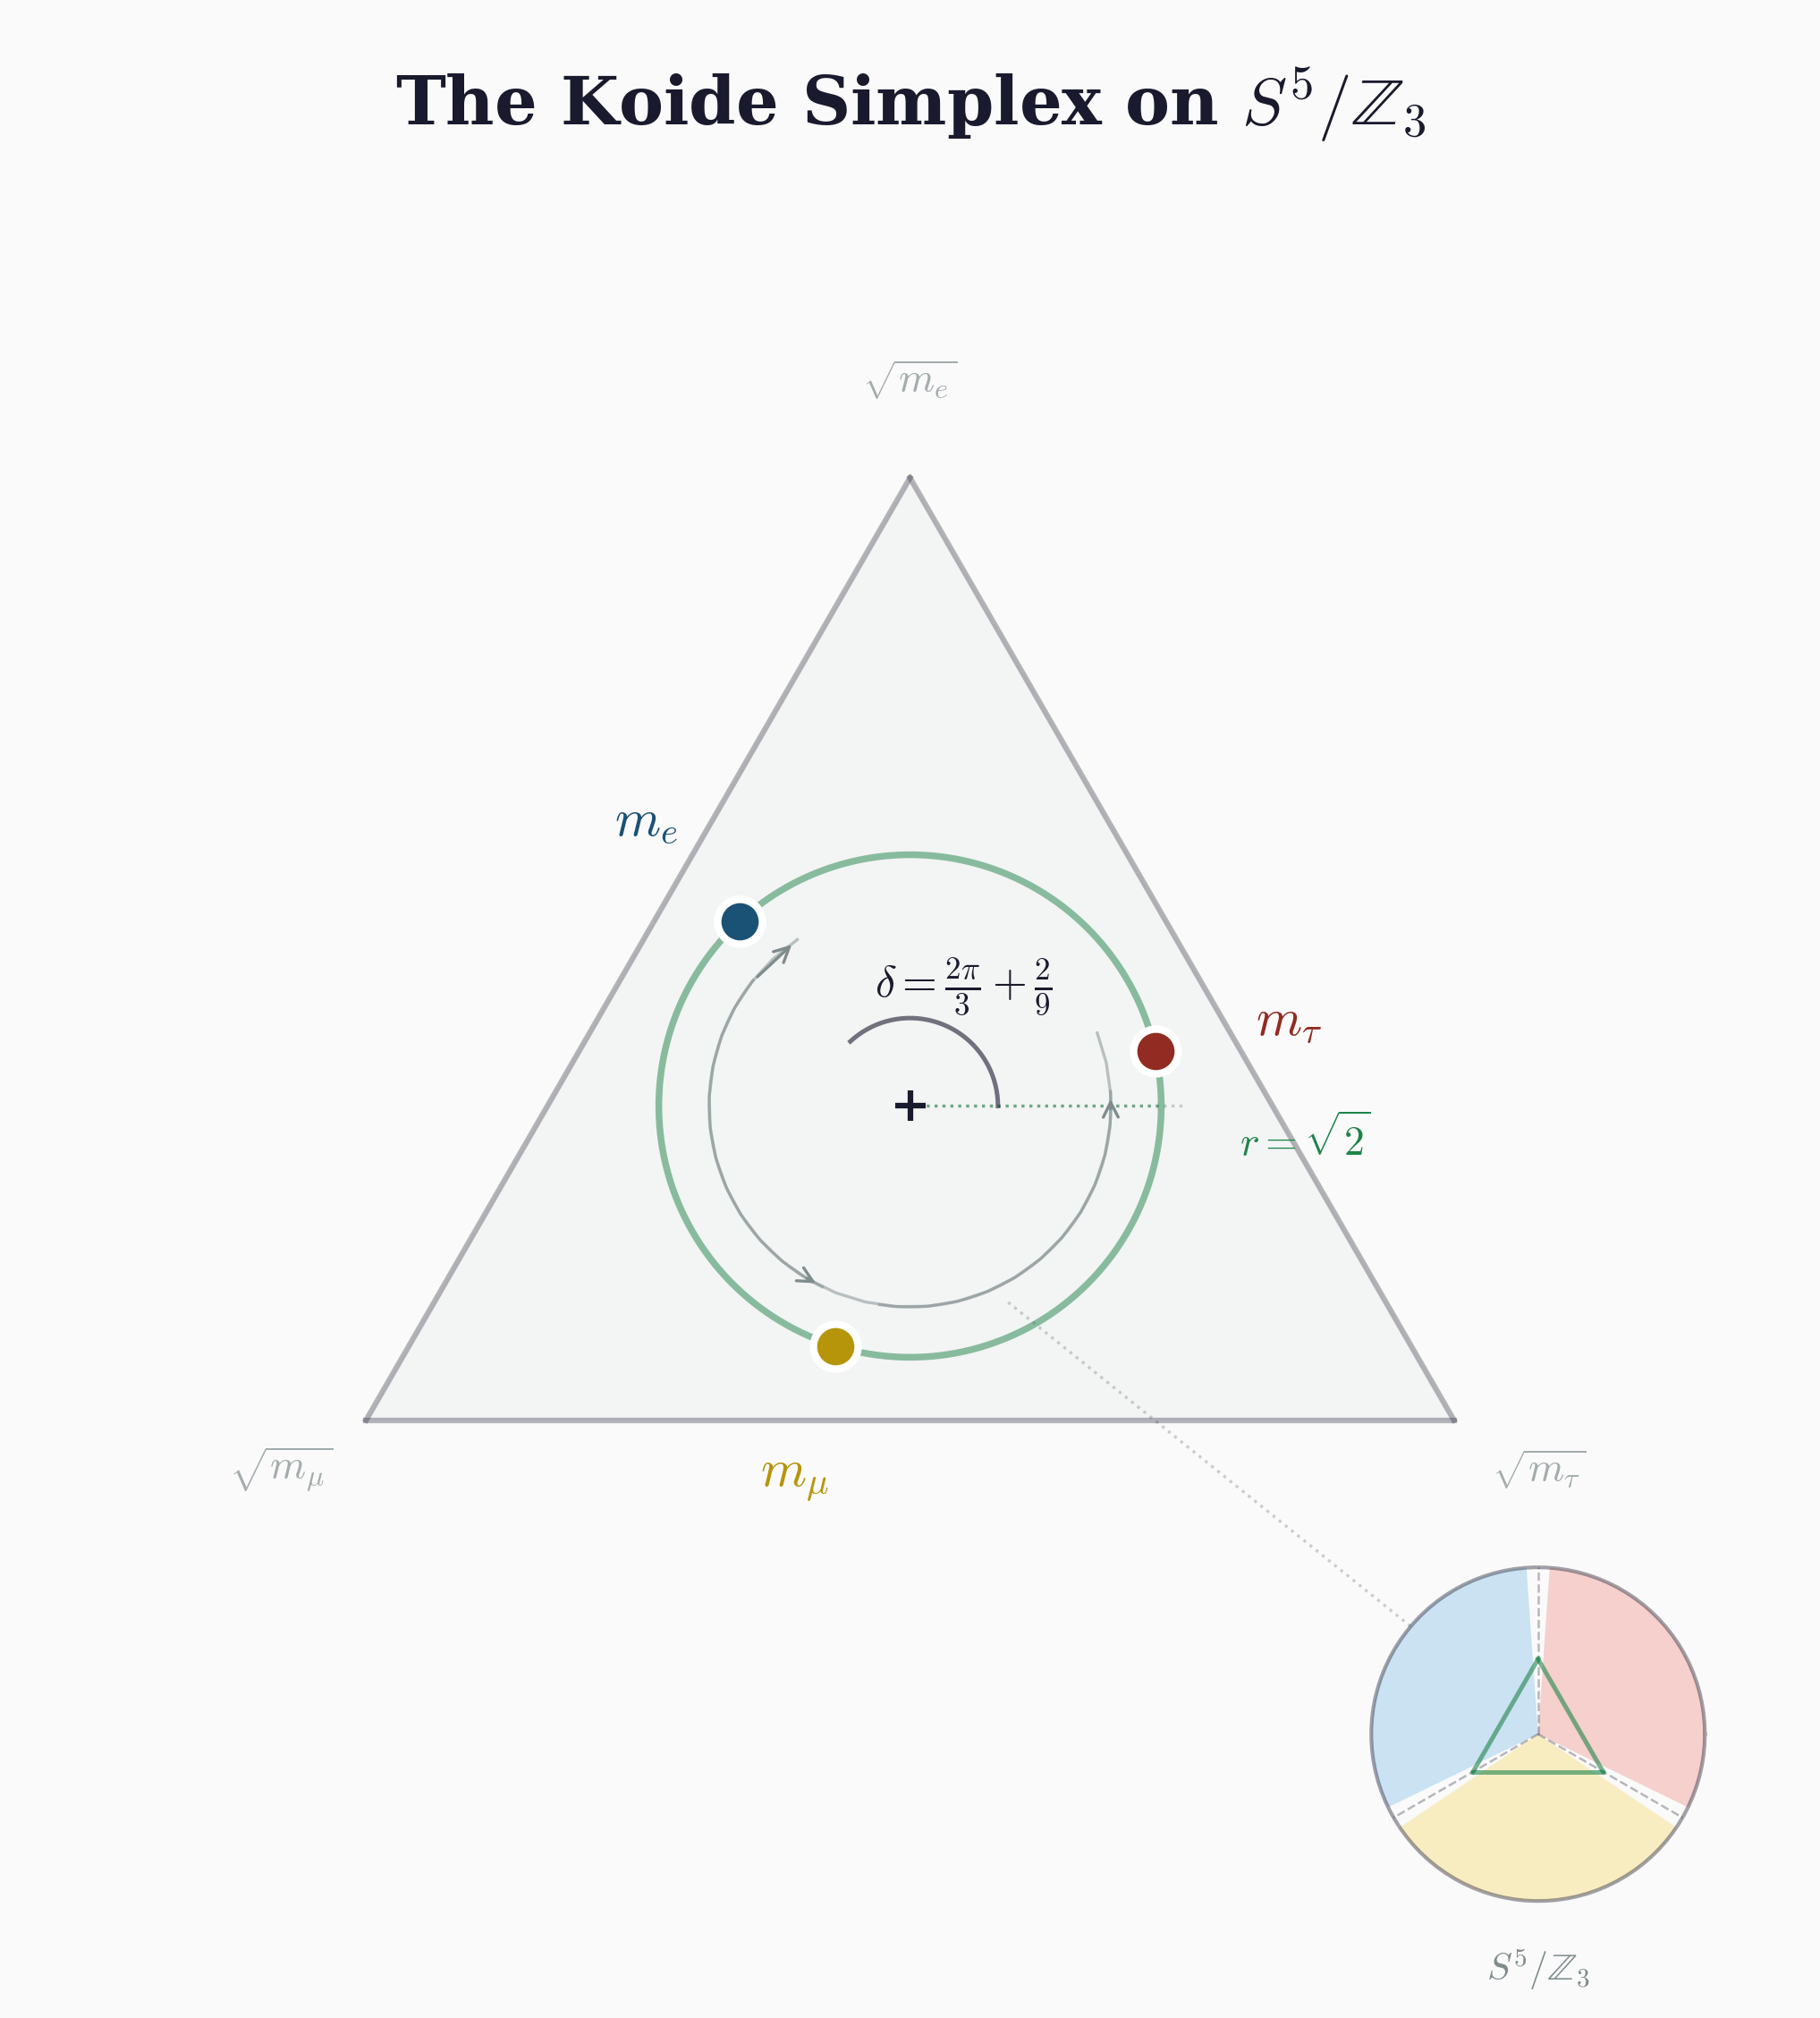

The Python source for this figure:
#!/usr/bin/env python3
"""
FIGURE C — THE LEPTON SIMPLEX (Koide moment map)
The standard 2-simplex with the three lepton masses as Z₃-orbit points.
Inset ghost overlay showing connection to the orbifold.
"""
import numpy as np
import matplotlib.pyplot as plt
from matplotlib.patches import FancyArrowPatch, Arc, Circle, Wedge
import matplotlib
import os, sys

matplotlib.rcParams['font.family'] = 'serif'
matplotlib.rcParams['mathtext.fontset'] = 'cm'

# ── Palette ─────────────────────────────────────────────────────
BG       = '#fafafa'
BLUE     = '#1a5276';  BLUE_L   = '#5dade2'
GOLD     = '#b7950b';  GOLD_L   = '#f4d03f'
ROSE     = '#922b21';  ROSE_L   = '#ec7063'
GREEN    = '#1e8449'
TEXT_C   = '#1a1a2e'
GRAY     = '#7f8c8d'

fig, ax = plt.subplots(figsize=(9, 9.5), facecolor=BG)
ax.set_xlim(-4.5, 4.5)
ax.set_ylim(-4.5, 5.5)
ax.set_aspect('equal')
ax.axis('off')

# ── The simplex triangle (equilateral, vertices at 120° intervals) ──
simplex_R = 3.2
verts = []
vert_labels = [r'$\sqrt{m_e}$', r'$\sqrt{m_\mu}$', r'$\sqrt{m_\tau}$']
vert_colors = [BLUE, GOLD, ROSE]
for i in range(3):
    angle = np.radians(90 + i * 120)
    verts.append((simplex_R * np.cos(angle), simplex_R * np.sin(angle)))

# Draw simplex edges
for i in range(3):
    j = (i + 1) % 3
    ax.plot([verts[i][0], verts[j][0]], [verts[i][1], verts[j][1]],
            color=TEXT_C, linewidth=1.5, alpha=0.3, zorder=2)

# Fill simplex lightly
tri_x = [v[0] for v in verts] + [verts[0][0]]
tri_y = [v[1] for v in verts] + [verts[0][1]]
ax.fill(tri_x[:-1], tri_y[:-1], color=GRAY, alpha=0.05, zorder=1)

# ── Inscribed circle (Koide circle, radius r = √2 scaled) ────
# In the simplex, the inscribed circle has radius = simplex_R / 2
# (for equilateral triangle inscribed circle = side / (2√3))
# But we use it as the Brannen circle
incircle_R = simplex_R * 0.40  # Inscribed circle proportional (< inradius to avoid overlap)
inscribed_theta = np.linspace(0, 2*np.pi, 200)
ax.plot(incircle_R * np.cos(inscribed_theta),
        incircle_R * np.sin(inscribed_theta),
        color=GREEN, linewidth=1.8, alpha=0.5, zorder=4, linestyle='-')
# Draw a thin dashed radius line for r=√2 label
ax.plot([0, incircle_R], [0, 0], color=GREEN, linewidth=0.8,
        linestyle=':', alpha=0.5, zorder=5)
ax.text(incircle_R + 0.4, -0.25, r'$r = \sqrt{2}$', fontsize=11,
        color=GREEN, ha='left', zorder=6)

# ── Three mass points on the inscribed circle ──────────────────
# The Koide phase δ = 2π/3 + 2/9 ≈ 2.342 radians
delta = 2*np.pi/3 + 2/9   # The exact Koide phase

# Brannen parametrization: sqrt(m_k) = μ(1 + √2 cos(δ + 2πk/3))
# We place points on the circle at angles δ + 2πk/3
mass_angles = [delta + 2*np.pi*k/3 for k in range(3)]
mass_labels = [r'$m_e$', r'$m_\mu$', r'$m_\tau$']
mass_colors = [BLUE, GOLD, ROSE]

for k in range(3):
    mx = incircle_R * np.cos(mass_angles[k])
    my = incircle_R * np.sin(mass_angles[k])
    ax.plot(mx, my, 'o', color=mass_colors[k], markersize=12, zorder=8,
            markeredgecolor='white', markeredgewidth=2)
    # Label offset
    label_r = incircle_R + 0.7
    lx = label_r * np.cos(mass_angles[k])
    ly = label_r * np.sin(mass_angles[k])
    ax.text(lx, ly, mass_labels[k], ha='center', va='center',
            fontsize=14, color=mass_colors[k], fontweight='bold', zorder=9)

# ── ℤ₃ rotation arrows between mass points ────────────────────
for k in range(3):
    k_next = (k + 1) % 3
    # Arc between consecutive mass points
    a1 = mass_angles[k]
    a2 = mass_angles[k_next]
    # Draw small curved arrow
    mid_a = (a1 + a2) / 2
    arc_r = incircle_R * 0.8
    n_pts = 30
    a_range = np.linspace(a1 + 0.15, a2 - 0.15, n_pts)
    arc_x = arc_r * np.cos(a_range)
    arc_y = arc_r * np.sin(a_range)
    ax.plot(arc_x, arc_y, color=GRAY, linewidth=0.8, alpha=0.5, zorder=5)
    ax.annotate('', xy=(arc_x[-1], arc_y[-1]),
                xytext=(arc_x[-3], arc_y[-3]),
                arrowprops=dict(arrowstyle='->', color=GRAY, lw=0.8), zorder=5)

# ── Phase angle annotation ─────────────────────────────────────
# Show δ as the angle from a reference direction to the first mass point
ref_angle = 0  # Reference: positive x-axis
# Draw reference line (thin, dashed)
ax.plot([0, incircle_R*1.1*np.cos(ref_angle)],
        [0, incircle_R*1.1*np.sin(ref_angle)],
        color=GRAY, linewidth=0.8, linestyle=':', alpha=0.4, zorder=3)
# Arc from reference to first mass point
arc_delta = np.linspace(ref_angle, mass_angles[0], 40)
arc_delta_r = incircle_R * 0.35
ax.plot(arc_delta_r * np.cos(arc_delta), arc_delta_r * np.sin(arc_delta),
        color=TEXT_C, linewidth=1.2, alpha=0.6, zorder=5)
# δ label
mid_delta = (ref_angle + mass_angles[0]) / 2
ax.text(arc_delta_r * 1.5 * np.cos(mid_delta),
        arc_delta_r * 1.5 * np.sin(mid_delta),
        r'$\delta = \frac{2\pi}{3} + \frac{2}{9}$',
        ha='center', va='center', fontsize=12, color=TEXT_C, zorder=6)

# ── Origin ─────────────────────────────────────────────────────
ax.plot(0, 0, '+', color=TEXT_C, markersize=8, markeredgewidth=1.5, zorder=7)

# ── Small orbifold inset (bottom-right) ────────────────────────
inset_cx, inset_cy = 3.2, -3.2
inset_r = 0.85
# Draw mini-orbifold
for i, (dark, light) in enumerate([(BLUE, BLUE_L), (GOLD, GOLD_L), (ROSE, ROSE_L)]):
    start = 90 + i * 120
    w = Wedge((inset_cx, inset_cy), inset_r, start + 4, start + 116,
              facecolor=light, edgecolor='none', alpha=0.3, zorder=2)
    ax.add_patch(w)
# Border
inset_th = np.linspace(0, 2*np.pi, 100)
ax.plot(inset_cx + inset_r*np.cos(inset_th),
        inset_cy + inset_r*np.sin(inset_th),
        color=TEXT_C, linewidth=1.0, alpha=0.4, zorder=3)
# Fold walls in inset
for i in range(3):
    a = np.radians(90 + i*120)
    ax.plot([inset_cx, inset_cx + inset_r*np.cos(a)],
            [inset_cy, inset_cy + inset_r*np.sin(a)],
            color=TEXT_C, linewidth=0.6, alpha=0.3, linestyle='--', zorder=4)
# Mini simplex inside inset
kr = inset_r * 0.45
for i in range(3):
    a1 = np.radians(90 + i*120)
    a2 = np.radians(90 + (i+1)*120)
    ax.plot([inset_cx + kr*np.cos(a1), inset_cx + kr*np.cos(a2)],
            [inset_cy + kr*np.sin(a1), inset_cy + kr*np.sin(a2)],
            color=GREEN, linewidth=1.2, alpha=0.6, zorder=5)
# Label
ax.text(inset_cx, inset_cy - inset_r - 0.4,
        r'$S^5/\mathbb{Z}_3$', ha='center', fontsize=10,
        color=GRAY, fontstyle='italic')

# Connecting dashed line from main simplex to inset
ax.plot([0.5, inset_cx - inset_r + 0.2], [-1.0, inset_cy + inset_r - 0.3],
        color=GRAY, linewidth=0.8, linestyle=':', alpha=0.4, zorder=1)

# ── Simplex vertex labels ─────────────────────────────────────
for i in range(3):
    offset = 0.5
    lx = verts[i][0] + offset * np.cos(np.radians(90 + i*120))
    ly = verts[i][1] + offset * np.sin(np.radians(90 + i*120))
    ax.text(lx, ly, vert_labels[i], ha='center', va='center',
            fontsize=11, color=GRAY, alpha=0.7, zorder=6)

# ── Title ──────────────────────────────────────────────────────
ax.text(0, 5.0, r'The Koide Simplex on $S^5/\mathbb{Z}_3$',
        ha='center', fontsize=18, color=TEXT_C, fontweight='bold')

# ── Save ───────────────────────────────────────────────────────
out_dir = os.path.dirname(os.path.abspath(sys.argv[0]))
outpath = os.path.join(out_dir, 'lepton_simplex.png')
plt.savefig(outpath, dpi=300, bbox_inches='tight', facecolor=BG)
print(f"Saved {outpath}")
plt.close()
